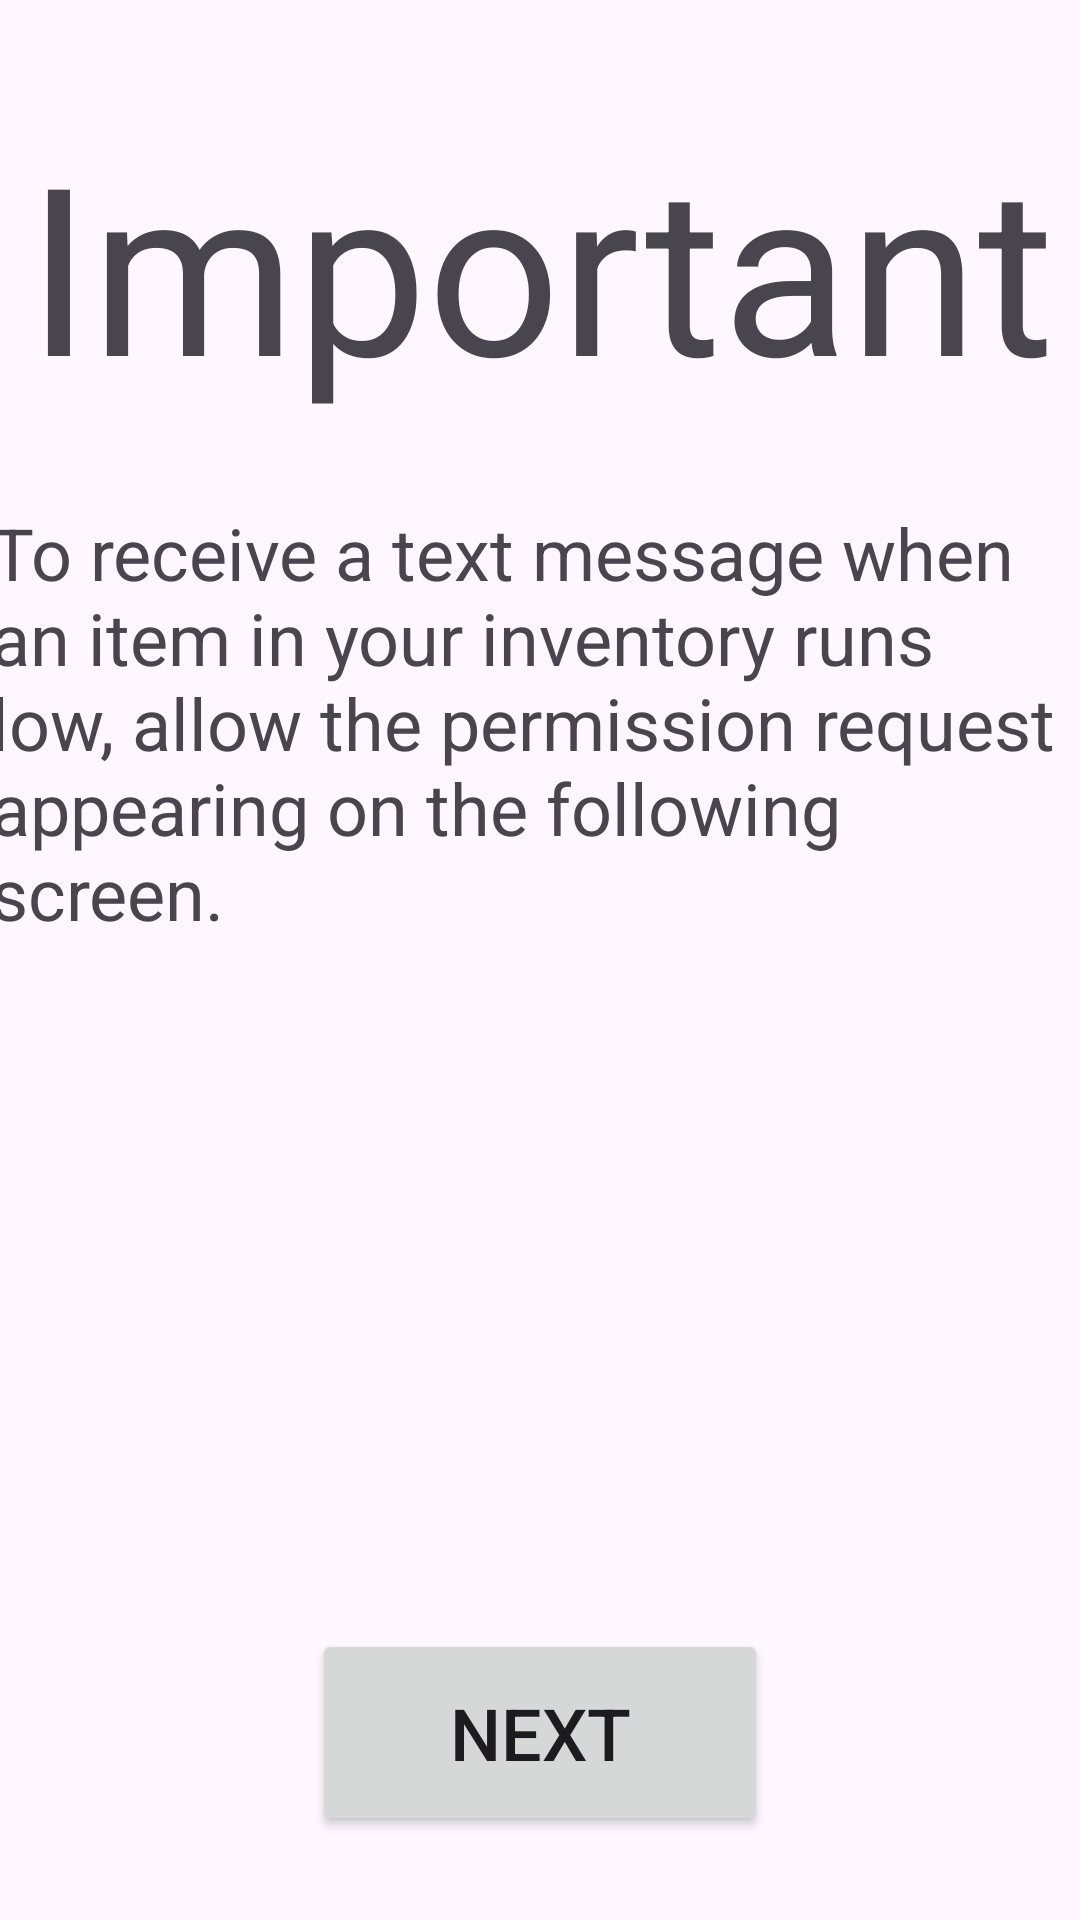

Layout XML and referenced resources for this Android screen:
<!-- AndroidManifest.xml: application theme Theme.InventoryBuddy -->
<!-- res/layout/fragment_permissions.xml -->
<?xml version="1.0" encoding="utf-8"?>
<androidx.constraintlayout.widget.ConstraintLayout
    xmlns:android="http://schemas.android.com/apk/res/android"
    xmlns:app="http://schemas.android.com/apk/res-auto"
    android:layout_width="match_parent"
    android:layout_height="match_parent">

    <TextView
        android:id="@+id/textTitle"
        android:textSize="78sp"
        android:text="@string/permissions_title"
        android:layout_width="wrap_content"
        android:layout_height="wrap_content"
        android:gravity="center_horizontal"
        android:layout_marginTop="36dp"
        app:layout_constraintEnd_toEndOf="parent"
        app:layout_constraintStart_toStartOf="parent"
        app:layout_constraintTop_toTopOf="parent" />

    <TextView
        android:id="@+id/textDescription"
        android:layout_width="367dp"
        android:layout_height="232dp"
        android:layout_marginTop="28dp"
        android:gravity="fill_horizontal"
        android:text="@string/permissions_description"
        android:textSize="24sp"
        app:layout_constraintEnd_toEndOf="parent"
        app:layout_constraintStart_toStartOf="parent"
        app:layout_constraintTop_toBottomOf="@+id/textTitle" />

    <Button
        android:id="@+id/buttonNext"
        android:layout_width="152dp"
        android:layout_height="69dp"
        android:layout_marginBottom="28dp"
        android:contentDescription="@string/next"
        android:text="@string/next"
        android:textSize="24sp"
        app:layout_constraintBottom_toBottomOf="parent"
        app:layout_constraintEnd_toEndOf="parent"
        app:layout_constraintStart_toStartOf="parent" />

</androidx.constraintlayout.widget.ConstraintLayout>
<!-- resources referenced by this layout -->
<resources>
  <string name="next">Next</string>
  <string name="permissions_description">To receive a text message when an item in your inventory runs low, allow the permission request appearing on the following screen.</string>
  <string name="permissions_title">Important</string>
  <style name="Theme.InventoryBuddy" parent="Base.Theme.InventoryBuddy" />
  <style name="Base.Theme.InventoryBuddy" parent="Theme.Material3.DayNight.NoActionBar">
          
          
      </style>
</resources>
